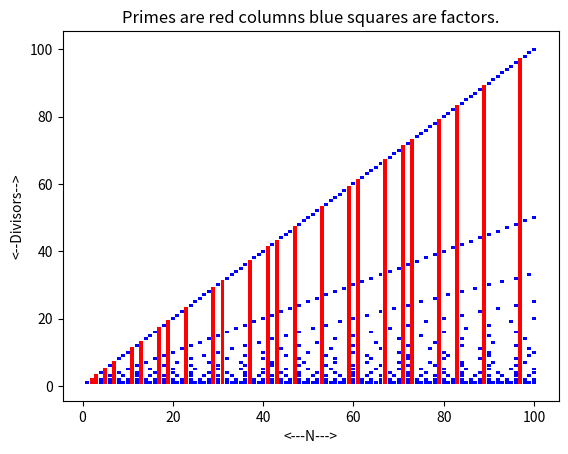

Reproduce this figure in Python.
#! /usr/bin/env python3
#
def prime_plot ( n_max ):

#*****************************************************************************80
#
## prime_plot() makes a box plot of primes.
#
#  Usage:
#
#    prime_plot ( n_max )
#
#  Licensing:
#
#    This code is distributed under the MIT license.
#
#  Modified:
#
#    12 January 2023
#
#  Author:
#
#    John Burkardt
#
#  Input:
#
#    integer N_MAX, the maximum number to be considered.
#
  import matplotlib.pyplot as plt

  print ( '' )
  print ( 'prime_plot():' )
  print ( '  Display primes and composite numbers.' )
  print ( '  If N is composite, Box (N,D) is blue if N is divisible by D.' )
  print ( '  If N is prime, Column (N,:) is red.' )

  plt.clf ( )
#
#  Every box starts out WHITE.
#
  for n in range ( 1, n_max + 1 ):

    for d in range ( 1, n_max + 1 ):

      x1 = n - 0.44
      x2 = n + 0.44
      y1 = d - 0.44
      y2 = d + 0.44

      plt.fill ( [ x1, x2, x2, x1 ], [ y1, y1, y2, y2 ], 'w', edgecolor = None )
#
#  By convention, 1 is NOT a prime!
#
  n = 1
  d = 1

  x1 = n - 0.44
  x2 = n + 0.44
  y1 = d - 0.44
  y2 = d + 0.44
  plt.fill ( [ x1, x2, x2, x1 ], [ y1, y1, y2, y2 ], 'b', edgecolor = None )

  for n in range ( 2, n_max + 1 ):

    prime = True
    d_hi = min ( n_max, n - 1 )

    for d in range ( 2, d_hi + 1 ):

      if ( ( n % d ) == 0 ):
        x1 = n - 0.44
        x2 = n + 0.44
        y1 = d - 0.44
        y2 = d + 0.44
        plt.fill ( [ x1, x2, x2, x1 ], [ y1, y1, y2, y2 ], 'b', edgecolor = None )
        prime = False

    d = n

    if ( prime ):
      x1 = n - 0.44
      x2 = n + 0.44
      y1 = 1 - 0.44
      y2 = d + 0.44
      plt.fill ( [ x1, x2, x2, x1 ], [ y1, y1, y2, y2 ], 'r', edgecolor = None )  
    else:
      x1 = n - 0.44
      x2 = n + 0.44
      y1 = d - 0.44
      y2 = d + 0.44
      plt.fill ( [ x1, x2, x2, x1 ], [ y1, y1, y2, y2 ], 'b', edgecolor = None )  
      x1 = n - 0.44
      x2 = n + 0.44
      y1 = 1 - 0.44
      y2 = 1 + 0.44
      plt.fill ( [ x1, x2, x2, x1 ], [ y1, y1, y2, y2 ], 'b', edgecolor = None )  

  plt.xlabel ( '<---N--->' )
  plt.ylabel ( '<--Divisors-->' )
  plt.title ( 'Primes are red columns blue squares are factors.' )

  filename = 'prime_plot.png'
  plt.savefig ( filename )
  print ( '  Graphics saved as "' + filename + '"' )

  return

def prime_plot_test ( ):

#*****************************************************************************80
#
## prime_plot_test() tests prime_plot().
#
#  Licensing:
#
#    This code is distributed under the MIT license.
#
#  Modified:
#
#    12 January 2023
#
#  Author:
#
#    John Burkardt
#
  import numpy as np
  import platform

  print ( '' )
  print ( 'prime_plot_test():' )
  print ( '  python version: ' + platform.python_version ( ) )
  print ( '  numpy version:  ' + np.version.version )
  print ( '  Test prime_plot().' )

  n_max = 100
  prime_plot ( n_max )
#
#  Terminate.
#
  print ( '' )
  print ( 'prime_plot_test():' )
  print ( '  Normal end of execution.' )

  return

def timestamp ( ):

#*****************************************************************************80
#
## timestamp() prints the date as a timestamp.
#
#  Licensing:
#
#    This code is distributed under the MIT license. 
#
#  Modified:
#
#    21 August 2019
#
#  Author:
#
#    John Burkardt
#
  import time

  t = time.time ( )
  print ( time.ctime ( t ) )

  return

if ( __name__ == '__main__' ):
  timestamp ( )
  prime_plot_test ( )
  timestamp ( )
